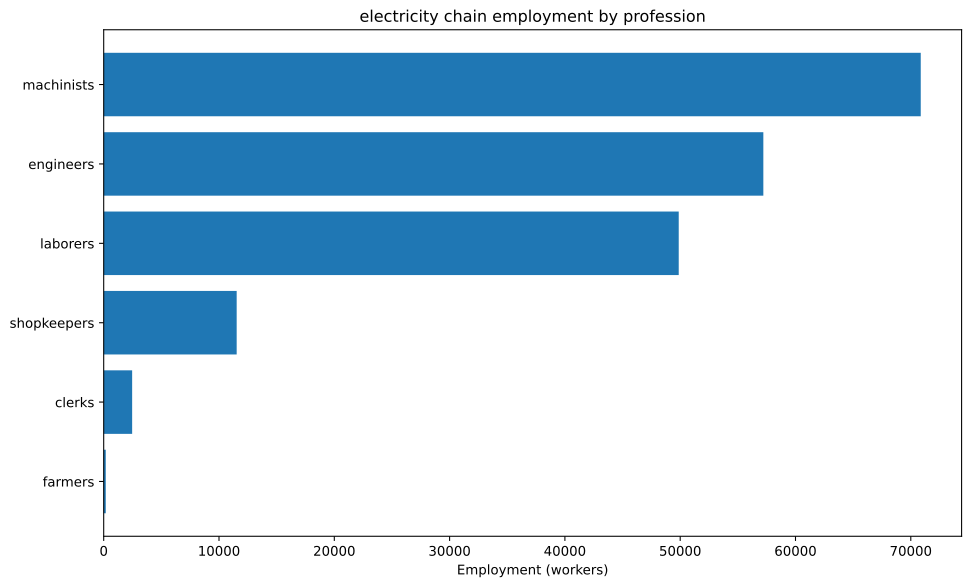

Values plotted in this chart, from the file beside it:
config, building, profession, employment
building_tooling_workshops+pm_rubber_gri…, building_tooling_workshops, engineers, 357.2
building_tooling_workshops+pm_rubber_gri…, building_tooling_workshops, machinists, 714.4
building_tooling_workshops+pm_rubber_gri…, building_tooling_workshops, shopkeepers, 357.2
building_paper_mills+pm_bleached_paper+p…, building_paper_mills, engineers, 29.37
building_paper_mills+pm_bleached_paper+p…, building_paper_mills, laborers, 58.73
building_paper_mills+pm_bleached_paper+p…, building_paper_mills, machinists, 58.73
building_paper_mills+pm_bleached_paper+p…, building_paper_mills, shopkeepers, 29.37
building_chemical_plants+pm_nitrogen_fix…, building_chemical_plants, engineers, 75.07
building_chemical_plants+pm_nitrogen_fix…, building_chemical_plants, laborers, 50.05
building_chemical_plants+pm_nitrogen_fix…, building_chemical_plants, machinists, 100.1
building_chemical_plants+pm_nitrogen_fix…, building_chemical_plants, shopkeepers, 25.02
building_explosives_factory+pm_brine_ele…, building_explosives_factory, engineers, 293.7
building_explosives_factory+pm_brine_ele…, building_explosives_factory, laborers, 195.8
building_explosives_factory+pm_brine_ele…, building_explosives_factory, machinists, 195.8
building_explosives_factory+pm_brine_ele…, building_explosives_factory, shopkeepers, 97.89
building_synthetics_plants+pm_dye_produc…, building_synthetics_plants, engineers, 14.68
building_synthetics_plants+pm_dye_produc…, building_synthetics_plants, laborers, 7.342
building_synthetics_plants+pm_dye_produc…, building_synthetics_plants, machinists, 11.01
building_synthetics_plants+pm_dye_produc…, building_synthetics_plants, shopkeepers, 3.671
building_steel_mills+pm_electric_arc_pro…, building_steel_mills, engineers, 1860
building_steel_mills+pm_electric_arc_pro…, building_steel_mills, machinists, 2789
building_steel_mills+pm_electric_arc_pro…, building_steel_mills, shopkeepers, 929.8
building_motor_industry+pm_diesel_engine…, building_motor_industry, engineers, 7429
building_motor_industry+pm_diesel_engine…, building_motor_industry, machinists, 4953
building_motor_industry+pm_diesel_engine…, building_motor_industry, shopkeepers, 2476
building_coal_mine+pm_diesel_pump_buildi…, building_coal_mine, engineers, 748.2
building_coal_mine+pm_diesel_pump_buildi…, building_coal_mine, laborers, 187
building_coal_mine+pm_diesel_pump_buildi…, building_coal_mine, machinists, 1122
building_coal_mine+pm_diesel_pump_buildi…, building_coal_mine, shopkeepers, 374.1
building_iron_mine+pm_diesel_pump_buildi…, building_iron_mine, engineers, 2083
building_iron_mine+pm_diesel_pump_buildi…, building_iron_mine, laborers, 520.7
building_iron_mine+pm_diesel_pump_buildi…, building_iron_mine, machinists, 3124
building_iron_mine+pm_diesel_pump_buildi…, building_iron_mine, shopkeepers, 1041
building_sulfur_mine+pm_diesel_pump_buil…, building_sulfur_mine, engineers, 105.7
building_sulfur_mine+pm_diesel_pump_buil…, building_sulfur_mine, laborers, 26.42
building_sulfur_mine+pm_diesel_pump_buil…, building_sulfur_mine, machinists, 158.5
building_sulfur_mine+pm_diesel_pump_buil…, building_sulfur_mine, shopkeepers, 52.84
building_power_plant+pm_oil-fired_plant, building_power_plant, engineers, 31934
building_power_plant+pm_oil-fired_plant, building_power_plant, laborers, 45619
building_power_plant+pm_oil-fired_plant, building_power_plant, machinists, 34215
building_logging_camp+pm_electric_saw_mi…, building_logging_camp, engineers, 8.81
building_logging_camp+pm_electric_saw_mi…, building_logging_camp, laborers, 8.81
building_logging_camp+pm_electric_saw_mi…, building_logging_camp, machinists, 17.62
building_logging_camp+pm_electric_saw_mi…, building_logging_camp, shopkeepers, 8.81
building_rubber_plantation+automatic_irr…, building_rubber_plantation, farmers, 178.6
building_rubber_plantation+automatic_irr…, building_rubber_plantation, laborers, 238.1
building_rubber_plantation+automatic_irr…, building_rubber_plantation, machinists, 59.53
building_oil_rig+pm_combustion_derricks+…, building_oil_rig, engineers, 12274
building_oil_rig+pm_combustion_derricks+…, building_oil_rig, machinists, 18410
building_oil_rig+pm_combustion_derricks+…, building_oil_rig, shopkeepers, 6137
building_railway+pm_diesel_trains_princi…, building_railway, clerks, 2467
building_railway+pm_diesel_trains_princi…, building_railway, laborers, 2960
building_railway+pm_diesel_trains_princi…, building_railway, machinists, 4934
